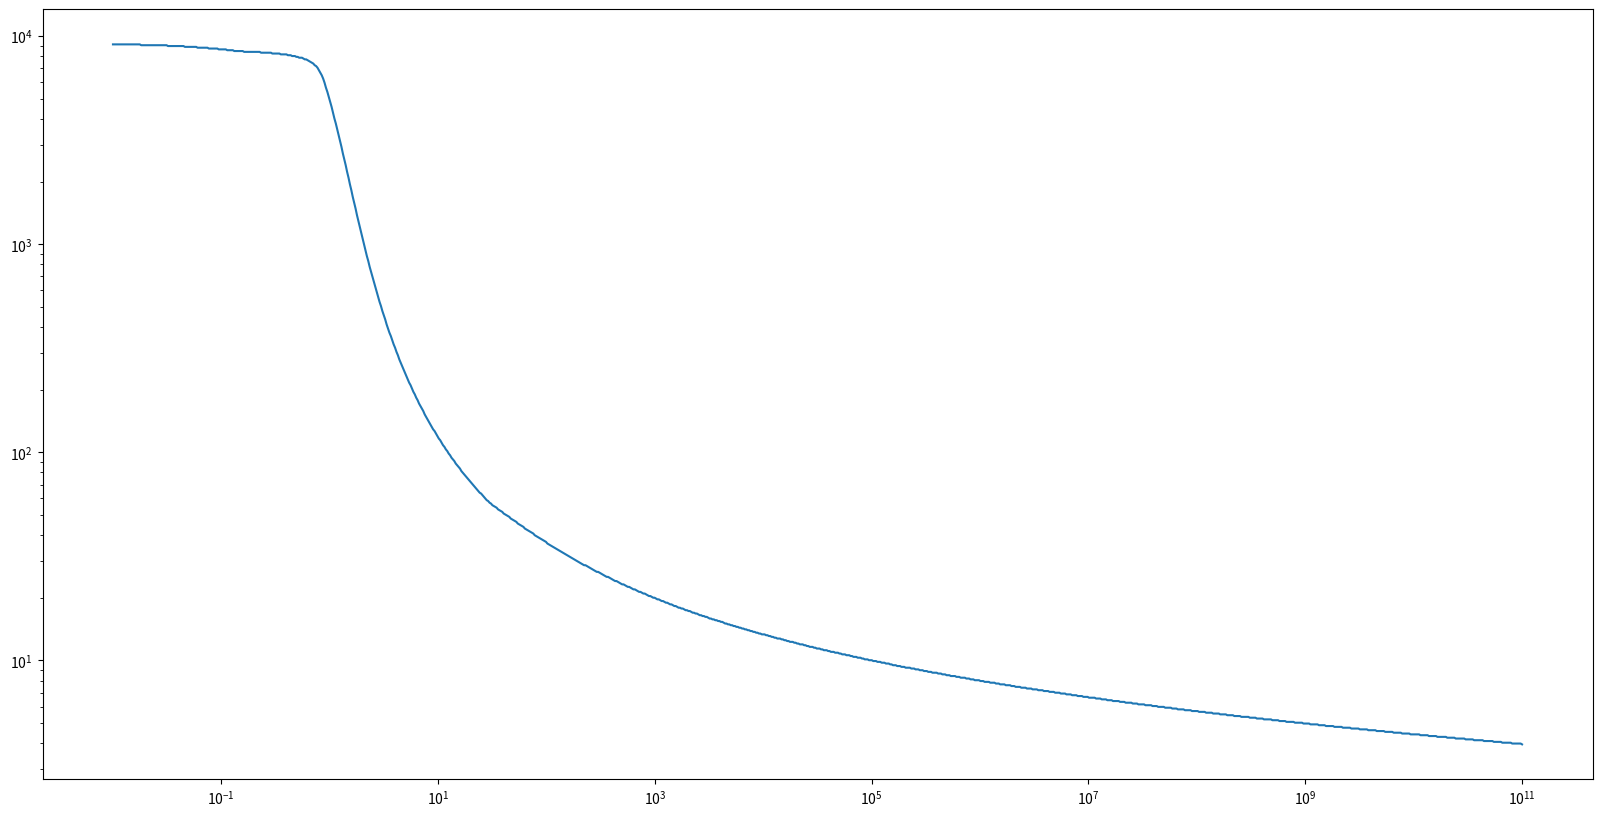

Write the Python code that produced this figure.
import numpy as np
import matplotlib.pyplot as plt

G0 = 1./1.7
Low_T_array = np.logspace(  0, 4, 1000 )
nH_array = np.logspace( -2, 11, 1000 )

def Cooling_low( nH, x, T ):

    param = G0 * np.sqrt(T) / (nH*x)
    bet = 0.74/(T**0.068)
    
    Cooling_CII   = 92.0 * 1.38E-16 * 2.0 * (( 2.8E-7 * ( T/100.0 ) ** -0.5 ) * x + 8e-10 * (T/100.0)** 0.07)* 3.5e-4 * 0.4 * np.exp(-92.0/ T)
    Cooling_O     = 1e-26 * np.sqrt(T) * ( 24.0 * np.exp( -228.0 / T) + 7.0 * np.exp( -326.0 / T ) ) * 4.5E-4
    Cooling_H     = 7.3E-19 * x * np.exp( -118400./ T ) 
    Cooling_CII_M = 6.2e4 * 1.38e-16 * 1.0 * ( 2.3e-8 * ( T / 10000.0 ) ** -0.5 * x + 1e-12 ) * np.exp( -6.2e4 / T) * 3.5e-4 * 0.4 

    Cooling_O_M = 2.3e4 * 1.38e-16 / 3.0 * ( 5.1e-9 * ( T/10000.) ** 0.57 * x + 1e-12) * np.exp(-2.3e4/T)
    Cooling_O_M = Cooling_O_M + 4.9e4 * 1.38e-16 / 3.0 * ( 2.5e-9 * (T/10000.)**(0.57) * x + 1e-12) * np.exp(-4.9e4/T)
    Cooling_O_M = Cooling_O_M + 2.6e4 * 1.38e-16 * 1.0 * ( 5.2e-9 * (T/10000.)**(0.57) * x + 1e-12) * np.exp(-2.6e4/T)
    Cooling_O_M = Cooling_O_M * 4.5e-4

    Cooling_Rec = 4.65E-30* ( T**0.94 )*( param ** bet ) * x 
    return nH ** 2 * (Cooling_CII  + Cooling_H  + Cooling_O  + Cooling_CII_M +  Cooling_CII_M + Cooling_Rec)

def Heating( nH, x, T ):
    param = G0 * np.sqrt(T) / ( nH * x ) 
    epsilon = 4.9E-2 / (1.0 + (param/1925.)**0.73) + 3.7E-2 * (T/1e4)**0.7 / (1. + (param/5e3) )
    return 1e-24 * epsilon * G0 * nH

Total_Cooling_low = []
Total_Heating = []

for nH in nH_array:
	ne = 2.4e-3 * ( (Low_T_array/100.0) ** 0.25) / 0.5 
	x_ana = ne / nH
	x_ana = np.where( x_ana < 0.1, x_ana, 0.1 )
	x_ana = np.where( x_ana > 1.4e-4, x_ana, 1.4e-4 )
	x = x_ana
	Total_Cooling_low.append( Cooling_low( nH, x, Low_T_array ) )
	Total_Heating.append( Heating( nH, x, Low_T_array ) )

Log_Total_Cooling_low = np.log10(Total_Cooling_low)
Log_Total_Heating = np.log10(Total_Heating)
equilibrium_array = []
for i in range( 0, len( Log_Total_Cooling_low ) ):
	index = np.argsort( np.abs( np.subtract( Log_Total_Cooling_low[i], Log_Total_Heating[i] ) ) )[0]
	equilibrium_array.append( Low_T_array[index] )

plt.figure( figsize=( 20, 10 ))
plt.loglog( nH_array, equilibrium_array )
plt.plot()
plt.savefig('equilibrium_temp.pdf', dpi=600 )
plt.show()
